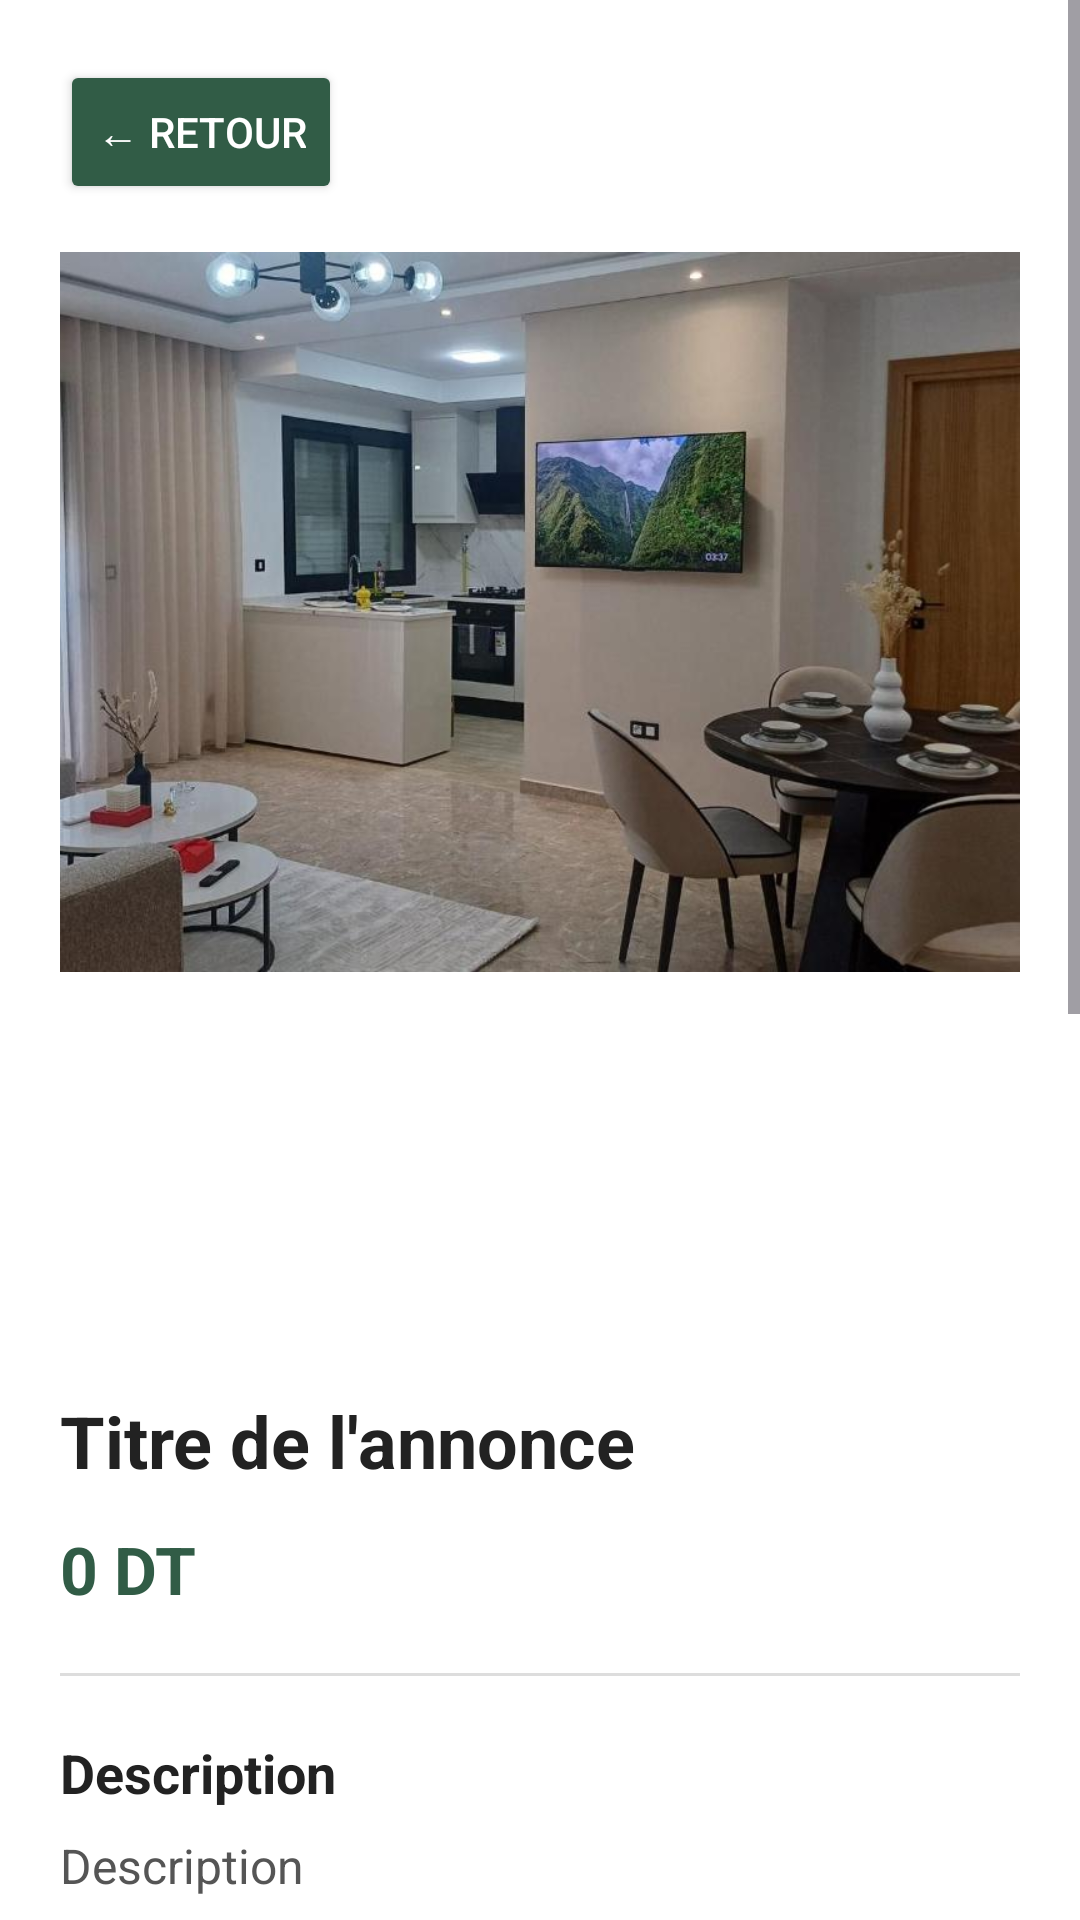

Android layout source for this screen:
<!-- AndroidManifest.xml: application theme Theme.DIAR -->
<!-- res/layout/detail_annonce.xml -->
<?xml version="1.0" encoding="utf-8"?>
<ScrollView
    xmlns:android="http://schemas.android.com/apk/res/android"
    xmlns:app="http://schemas.android.com/apk/res-auto"
    android:layout_width="match_parent"
    android:layout_height="match_parent"
    android:background="#FFFFFF"
    android:fillViewport="true">

    <LinearLayout
        android:layout_width="match_parent"
        android:layout_height="wrap_content"
        android:orientation="vertical"
        android:padding="20dp">

        
        <Button
            android:id="@+id/btnRetourDetail"
            android:layout_width="wrap_content"
            android:layout_height="wrap_content"
            android:text="← Retour"
            android:backgroundTint="#315C46"
            android:textColor="#FFFFFF" />

        
        <ImageView
            android:id="@+id/imgDetailAnnonce"
            android:layout_width="match_parent"
            android:layout_height="240dp"
            android:layout_marginTop="16dp"
            android:scaleType="centerCrop"
            android:src="@drawable/appart"
            android:contentDescription="Photo de l'annonce" />

        
        <HorizontalScrollView
            android:layout_width="match_parent"
            android:layout_height="110dp"
            android:layout_marginTop="10dp"
            android:scrollbars="none">

            <LinearLayout
                android:id="@+id/layoutPhotos"
                android:layout_width="wrap_content"
                android:layout_height="match_parent"
                android:orientation="horizontal"
                android:gravity="center_vertical" />

        </HorizontalScrollView>

        
        <TextView
            android:id="@+id/tvDetailTitre"
            android:layout_width="match_parent"
            android:layout_height="wrap_content"
            android:layout_marginTop="20dp"
            android:text="Titre de l'annonce"
            android:textColor="#222222"
            android:textSize="24sp"
            android:textStyle="bold" />

        
        <TextView
            android:id="@+id/tvDetailPrix"
            android:layout_width="match_parent"
            android:layout_height="wrap_content"
            android:layout_marginTop="12dp"
            android:text="0 DT"
            android:textColor="#315C46"
            android:textSize="22sp"
            android:textStyle="bold" />

        <View
            android:layout_width="match_parent"
            android:layout_height="1dp"
            android:layout_marginTop="20dp"
            android:layout_marginBottom="20dp"
            android:background="#DDDDDD" />

        
        <TextView
            android:layout_width="match_parent"
            android:layout_height="wrap_content"
            android:text="Description"
            android:textColor="#222222"
            android:textSize="18sp"
            android:textStyle="bold" />

        <TextView
            android:id="@+id/tvDetailDescription"
            android:layout_width="match_parent"
            android:layout_height="wrap_content"
            android:layout_marginTop="8dp"
            android:text="Description"
            android:textColor="#555555"
            android:textSize="16sp" />

        
        <TextView
            android:id="@+id/tvDetailPersonnes"
            android:layout_width="match_parent"
            android:layout_height="wrap_content"
            android:layout_marginTop="20dp"
            android:text="Nombre de personnes"
            android:textColor="#333333"
            android:textSize="16sp" />

        
        <TextView
            android:layout_width="match_parent"
            android:layout_height="wrap_content"
            android:layout_marginTop="24dp"
            android:text="Localisation"
            android:textColor="#222222"
            android:textSize="18sp"
            android:textStyle="bold" />

        <TextView
            android:id="@+id/tvDetailLatitude"
            android:layout_width="match_parent"
            android:layout_height="wrap_content"
            android:layout_marginTop="8dp"
            android:text="Latitude"
            android:textColor="#555555"
            android:textSize="15sp" />

        <TextView
            android:id="@+id/tvDetailLongitude"
            android:layout_width="match_parent"
            android:layout_height="wrap_content"
            android:layout_marginTop="8dp"
            android:text="Longitude"
            android:textColor="#555555"
            android:textSize="15sp" />

        
        <org.osmdroid.views.MapView
            android:id="@+id/mapDetailAnnonce"
            android:layout_width="match_parent"
            android:layout_height="250dp"
            android:layout_marginTop="16dp" />



        
        <com.google.android.material.button.MaterialButton
            android:id="@+id/btnContacter"
            android:layout_width="match_parent"
            android:layout_height="55dp"
            android:layout_marginTop="24dp"
            android:text="Contacter le propriétaire"
            android:textAllCaps="false"
            android:textColor="#FFFFFF"
            android:textSize="16sp"
            app:backgroundTint="#315C46"
            app:cornerRadius="14dp" />

        
        <com.google.android.material.button.MaterialButton
            android:id="@+id/btnDemanderVisite"
            android:layout_width="match_parent"
            android:layout_height="55dp"
            android:layout_marginTop="12dp"
            android:text="Demander une visite"
            android:textAllCaps="false"
            android:textColor="#315C46"
            android:textSize="16sp"
            app:backgroundTint="#E8F1EC"
            app:cornerRadius="14dp" />


    </LinearLayout>

</ScrollView>
<!-- resources referenced by this layout -->
<resources>
  <!-- drawable appart: jpg bitmap (drawable, 69187 bytes) -->
  <style name="Theme.DIAR" parent="Base.Theme.DIAR" />
  <style name="Base.Theme.DIAR" parent="Theme.Material3.DayNight.NoActionBar">
          
          
      </style>
</resources>
